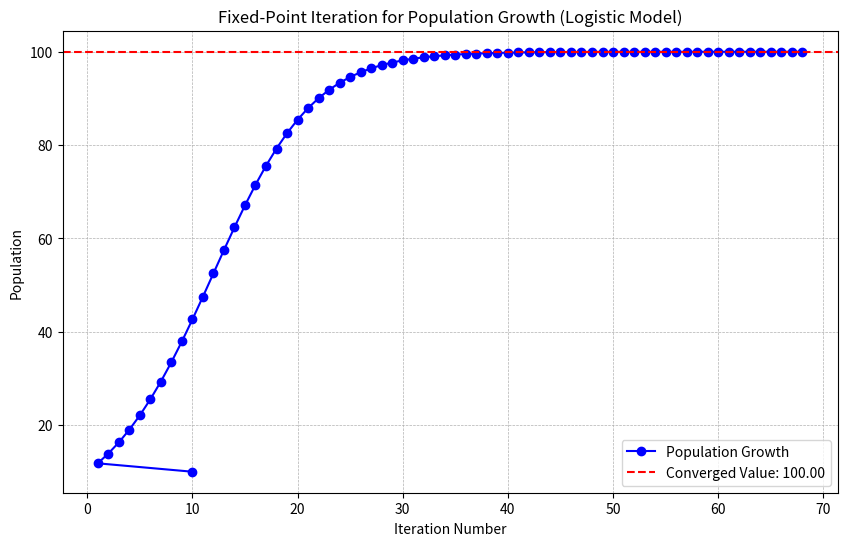

Python code for this plot:
import numpy as np
import matplotlib.pyplot as plt

# Logistic growth equation
def g(p, r, k):
    return p + r * p * (1 - p / k)

# Initial parameters
p0 = np.float64(10)  # Initial population
r = 0.2  # Growth rate
k = 100  # Carrying capacity
tolerance = 1.0e-4  # Convergence criterion
NO = 1000  # Maximum iterations

# Lists to store iterations for plotting
iterations = [p0]
population_values = [p0]

i = 1
while i <= NO:
    p = g(p0, r, k)
    population_values.append(p)
    iterations.append(i)
    
    if np.abs(p - p0) < tolerance:
        break
    
    print(f"{i}th iteration: Population = {p:.6f}")
    
    i += 1
    p0 = p

# Plot the results
plt.figure(figsize=(10, 6))
plt.plot(iterations, population_values, marker='o', linestyle='-', color='b', label="Population Growth")

# Highlight the converged population value
plt.axhline(population_values[-1], color='r', linestyle='--', label=f"Converged Value: {population_values[-1]:.2f}")

# Labels and title
plt.title("Fixed-Point Iteration for Population Growth (Logistic Model)")
plt.xlabel("Iteration Number")
plt.ylabel("Population")
plt.legend()
plt.grid(True, linestyle="--", linewidth=0.5)

# Show the plot
plt.show()

# Print final result
if i > NO:
    print("The method failed after NO iterations")
else:
    print(f"The method is successful. Converged population: {population_values[-1]:.6f}")
